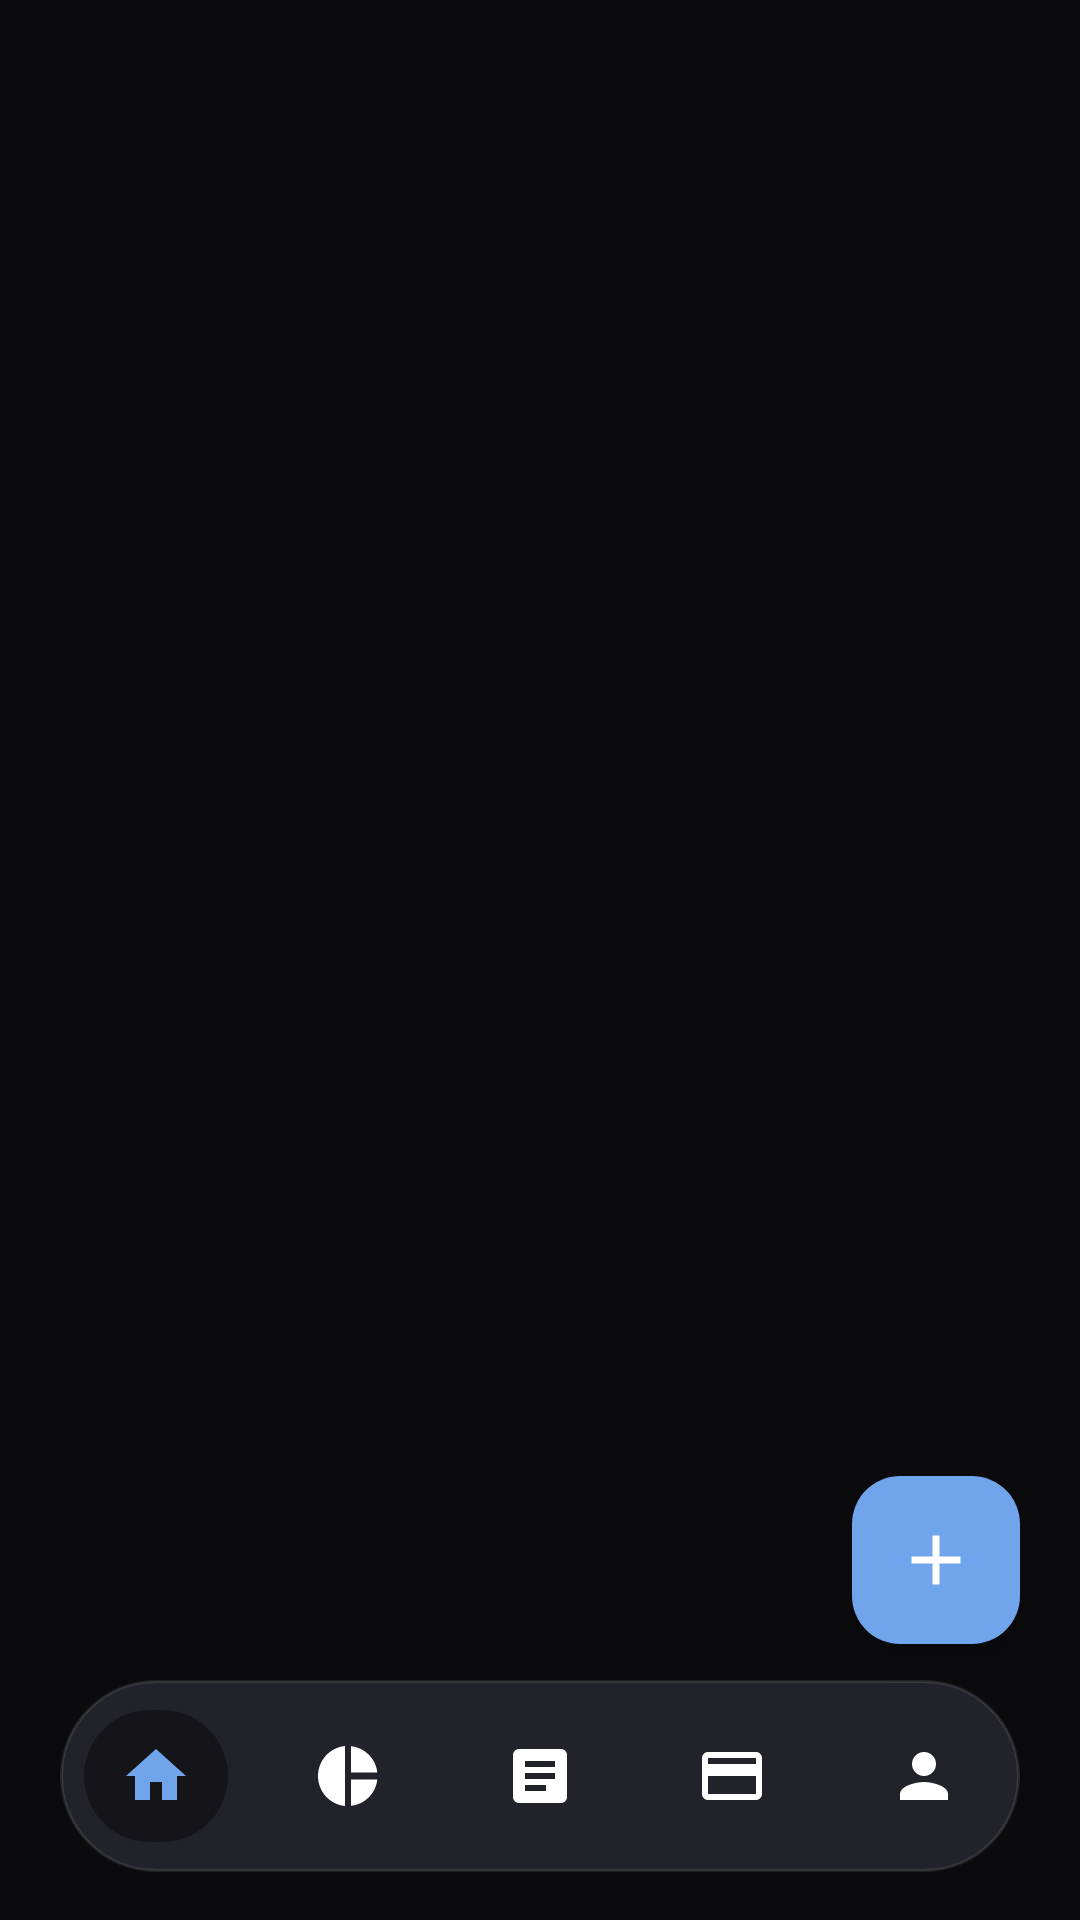

Here is an Android app screen rendered from its layout file. Give the layout XML and the strings, colors and styles it references.
<!-- AndroidManifest.xml: application theme Theme.Comgroupcapmoney -->
<!-- res/layout/activity_main.xml -->
<?xml version="1.0" encoding="utf-8"?>
<androidx.constraintlayout.widget.ConstraintLayout
    xmlns:android="http://schemas.android.com/apk/res/android"
    xmlns:app="http://schemas.android.com/apk/res-auto"
    android:layout_width="match_parent"
    android:layout_height="match_parent"
    android:background="@color/bg_main">

    
    <FrameLayout
        android:id="@+id/fragment_container"
        android:layout_width="match_parent"
        android:layout_height="match_parent"
        app:layout_constraintTop_toTopOf="parent"
        app:layout_constraintBottom_toBottomOf="parent"
        app:layout_constraintStart_toStartOf="parent"
        app:layout_constraintEnd_toEndOf="parent" />

    
    <com.google.android.material.floatingactionbutton.FloatingActionButton
        android:id="@+id/fab_capture_expense"
        android:layout_width="56dp"
        android:layout_height="56dp"
        android:layout_marginEnd="20dp"
        android:layout_marginBottom="92dp"
        android:src="@drawable/ic_add_24"
        app:fabCustomSize="56dp"
        app:maxImageSize="28dp"
        app:backgroundTint="@color/color_accent"
        app:tint="@color/white"
        app:elevation="8dp"
        app:borderWidth="0dp"
        app:layout_constraintBottom_toBottomOf="parent"
        app:layout_constraintEnd_toEndOf="parent"
        android:contentDescription="Chụp chi tiêu" />

    
    <com.google.android.material.bottomnavigation.BottomNavigationView
        android:id="@+id/bottom_navigation"
        android:layout_width="0dp"
        android:layout_height="0dp"
        android:visibility="gone"
        app:menu="@menu/bottom_nav_menu"
        app:layout_constraintBottom_toBottomOf="parent"
        app:layout_constraintStart_toStartOf="parent" />

    
    <FrameLayout
        android:id="@+id/floating_bottom_bar"
        android:layout_width="match_parent"
        android:layout_height="@dimen/bottom_nav_height"
        android:layout_marginStart="@dimen/bottom_nav_margin_horizontal"
        android:layout_marginEnd="@dimen/bottom_nav_margin_horizontal"
        android:layout_marginBottom="@dimen/bottom_nav_margin_bottom"
        android:background="@drawable/bg_floating_bottom_nav"
        android:elevation="12dp"
        app:layout_constraintBottom_toBottomOf="parent"
        app:layout_constraintStart_toStartOf="parent"
        app:layout_constraintEnd_toEndOf="parent">

        <LinearLayout
            android:layout_width="match_parent"
            android:layout_height="match_parent"
            android:gravity="center_vertical"
            android:orientation="horizontal">

            
            <FrameLayout
                android:id="@+id/tab_home"
                android:layout_width="0dp"
                android:layout_height="match_parent"
                android:layout_weight="1"
                android:clickable="true"
                android:focusable="true"
                android:background="?attr/selectableItemBackgroundBorderless">

                <View
                    android:id="@+id/indicator_home"
                    android:layout_width="48dp"
                    android:layout_height="44dp"
                    android:layout_gravity="center"
                    android:background="@drawable/bg_nav_active_pill" />

                <ImageView
                    android:id="@+id/icon_home"
                    android:layout_width="24dp"
                    android:layout_height="24dp"
                    android:layout_gravity="center"
                    android:src="@drawable/ic_nav_home"
                    app:tint="@color/color_accent"
                    android:contentDescription="Trang chủ" />
            </FrameLayout>

            
            <FrameLayout
                android:id="@+id/tab_stats"
                android:layout_width="0dp"
                android:layout_height="match_parent"
                android:layout_weight="1"
                android:clickable="true"
                android:focusable="true"
                android:background="?attr/selectableItemBackgroundBorderless">

                <View
                    android:id="@+id/indicator_stats"
                    android:layout_width="48dp"
                    android:layout_height="44dp"
                    android:layout_gravity="center"
                    android:background="@drawable/bg_nav_active_pill"
                    android:visibility="gone" />

                <ImageView
                    android:id="@+id/icon_stats"
                    android:layout_width="24dp"
                    android:layout_height="24dp"
                    android:layout_gravity="center"
                    android:src="@drawable/ic_nav_stats"
                    app:tint="@color/white"
                    android:contentDescription="Thống kê" />
            </FrameLayout>

            
            <FrameLayout
                android:id="@+id/tab_wallets"
                android:layout_width="0dp"
                android:layout_height="match_parent"
                android:layout_weight="1"
                android:clickable="true"
                android:focusable="true"
                android:background="?attr/selectableItemBackgroundBorderless">

                <View
                    android:id="@+id/indicator_wallets"
                    android:layout_width="48dp"
                    android:layout_height="44dp"
                    android:layout_gravity="center"
                    android:background="@drawable/bg_nav_active_pill"
                    android:visibility="gone" />

                <ImageView
                    android:id="@+id/icon_wallets"
                    android:layout_width="24dp"
                    android:layout_height="24dp"
                    android:layout_gravity="center"
                    android:src="@drawable/ic_nav_wallets"
                    app:tint="@color/white"
                    android:contentDescription="Tài khoản" />
            </FrameLayout>

            
            <FrameLayout
                android:id="@+id/tab_budget"
                android:layout_width="0dp"
                android:layout_height="match_parent"
                android:layout_weight="1"
                android:clickable="true"
                android:focusable="true"
                android:background="?attr/selectableItemBackgroundBorderless">

                <View
                    android:id="@+id/indicator_budget"
                    android:layout_width="48dp"
                    android:layout_height="44dp"
                    android:layout_gravity="center"
                    android:background="@drawable/bg_nav_active_pill"
                    android:visibility="gone" />

                <ImageView
                    android:id="@+id/icon_budget"
                    android:layout_width="24dp"
                    android:layout_height="24dp"
                    android:layout_gravity="center"
                    android:src="@drawable/ic_nav_budget"
                    app:tint="@color/white"
                    android:contentDescription="Ngân sách" />
            </FrameLayout>

            
            <FrameLayout
                android:id="@+id/tab_profile"
                android:layout_width="0dp"
                android:layout_height="match_parent"
                android:layout_weight="1"
                android:clickable="true"
                android:focusable="true"
                android:background="?attr/selectableItemBackgroundBorderless">

                <View
                    android:id="@+id/indicator_profile"
                    android:layout_width="48dp"
                    android:layout_height="44dp"
                    android:layout_gravity="center"
                    android:background="@drawable/bg_nav_active_pill"
                    android:visibility="gone" />

                <ImageView
                    android:id="@+id/icon_profile"
                    android:layout_width="24dp"
                    android:layout_height="24dp"
                    android:layout_gravity="center"
                    android:src="@drawable/ic_nav_profile"
                    app:tint="@color/white"
                    android:contentDescription="Cá nhân" />
            </FrameLayout>

        </LinearLayout>
    </FrameLayout>

</androidx.constraintlayout.widget.ConstraintLayout>
<!-- resources referenced by this layout -->
<resources>
  <color name="bg_main">#0B0B0E</color>
  <color name="color_accent">#70A5EB</color>
  <color name="white">#FFFFFFFF</color>
  <dimen name="bottom_nav_height">64dp</dimen>
  <dimen name="bottom_nav_margin_bottom">16dp</dimen>
  <dimen name="bottom_nav_margin_horizontal">20dp</dimen>
  <!-- drawable bg_floating_bottom_nav (drawable) -->
  <?xml version="1.0" encoding="utf-8"?>
  <shape xmlns:android="http://schemas.android.com/apk/res/android"
      android:shape="rectangle">
      <solid android:color="@color/bottom_nav_bg" />
      <stroke
          android:width="1dp"
          android:color="#1AFFFFFF" />
      <corners android:radius="999dp" />
  </shape>
  <!-- drawable bg_nav_active_pill (drawable) -->
  <?xml version="1.0" encoding="utf-8"?>
  <shape xmlns:android="http://schemas.android.com/apk/res/android"
      android:shape="rectangle">
      <solid android:color="@color/bottom_nav_active_pill" />
      <corners android:radius="999dp" />
  </shape>
  <!-- drawable ic_add_24 (drawable) -->
  <vector xmlns:android="http://schemas.android.com/apk/res/android"
      android:width="24dp"
      android:height="24dp"
      android:viewportWidth="24"
      android:viewportHeight="24">
      <path
          android:fillColor="@color/white"
          android:pathData="M19,13h-6v6h-2v-6H5v-2h6V5h2v6h6v2z" />
  </vector>
  <!-- drawable ic_nav_budget (drawable) -->
  <vector xmlns:android="http://schemas.android.com/apk/res/android"
      android:width="24dp"
      android:height="24dp"
      android:viewportWidth="24"
      android:viewportHeight="24">
      <path
          android:fillColor="@color/white"
          android:pathData="M20,4H4C2.89,4 2.01,4.89 2.01,6L2,18c0,1.11 0.89,2 2,2h16c1.11,0 2,-0.89 2,-2V6c0,-1.11 -0.89,-2 -2,-2zm0,14H4v-6h16v6zm0,-10H4V6h16v2z" />
  </vector>
  <!-- drawable ic_nav_home (drawable) -->
  <vector xmlns:android="http://schemas.android.com/apk/res/android"
      android:width="24dp"
      android:height="24dp"
      android:viewportWidth="24"
      android:viewportHeight="24">
      <path
          android:fillColor="@color/white"
          android:pathData="M10,20v-6h4v6h5v-8h3L12,3 2,12h3v8z" />
  </vector>
  <!-- drawable ic_nav_profile (drawable) -->
  <vector xmlns:android="http://schemas.android.com/apk/res/android"
      android:width="24dp"
      android:height="24dp"
      android:viewportWidth="24"
      android:viewportHeight="24">
      <path
          android:fillColor="@color/white"
          android:pathData="M12,12c2.21,0 4,-1.79 4,-4s-1.79,-4 -4,-4 -4,1.79 -4,4 1.79,4 4,4zm0,2c-2.67,0 -8,1.34 -8,4v2h16v-2c0,-2.66 -5.33,-4 -8,-4z" />
  </vector>
  <!-- drawable ic_nav_wallets (drawable) -->
  <vector xmlns:android="http://schemas.android.com/apk/res/android"
      android:width="24dp"
      android:height="24dp"
      android:viewportWidth="24"
      android:viewportHeight="24">
      <path
          android:fillColor="@color/white"
          android:pathData="M19,3H5C3.9,3 3,3.9 3,5v14c0,1.1 0.9,2 2,2h14c1.1,0 2,-0.9 2,-2V5C21,3.9 20.1,3 19,3zM14,17H7v-2h7V17zM17,13H7v-2h10V13zM17,9H7V7h10V9z" />
  </vector>
  <style name="Theme.Comgroupcapmoney" parent="Base.Theme.Comgroupcapmoney" />
  <color name="bottom_nav_bg">#22222A</color>
  <color name="bottom_nav_active_pill">#141419</color>
  <style name="Base.Theme.Comgroupcapmoney" parent="Theme.Material3.DayNight.NoActionBar">
          
          <item name="colorPrimary">@color/color_accent</item>
          <item name="colorOnPrimary">@color/white</item>
          <item name="android:windowBackground">@color/bg_main</item>
          <item name="android:statusBarColor">@color/bg_main</item>
          <item name="android:navigationBarColor">@color/bg_main</item>
      </style>
</resources>
